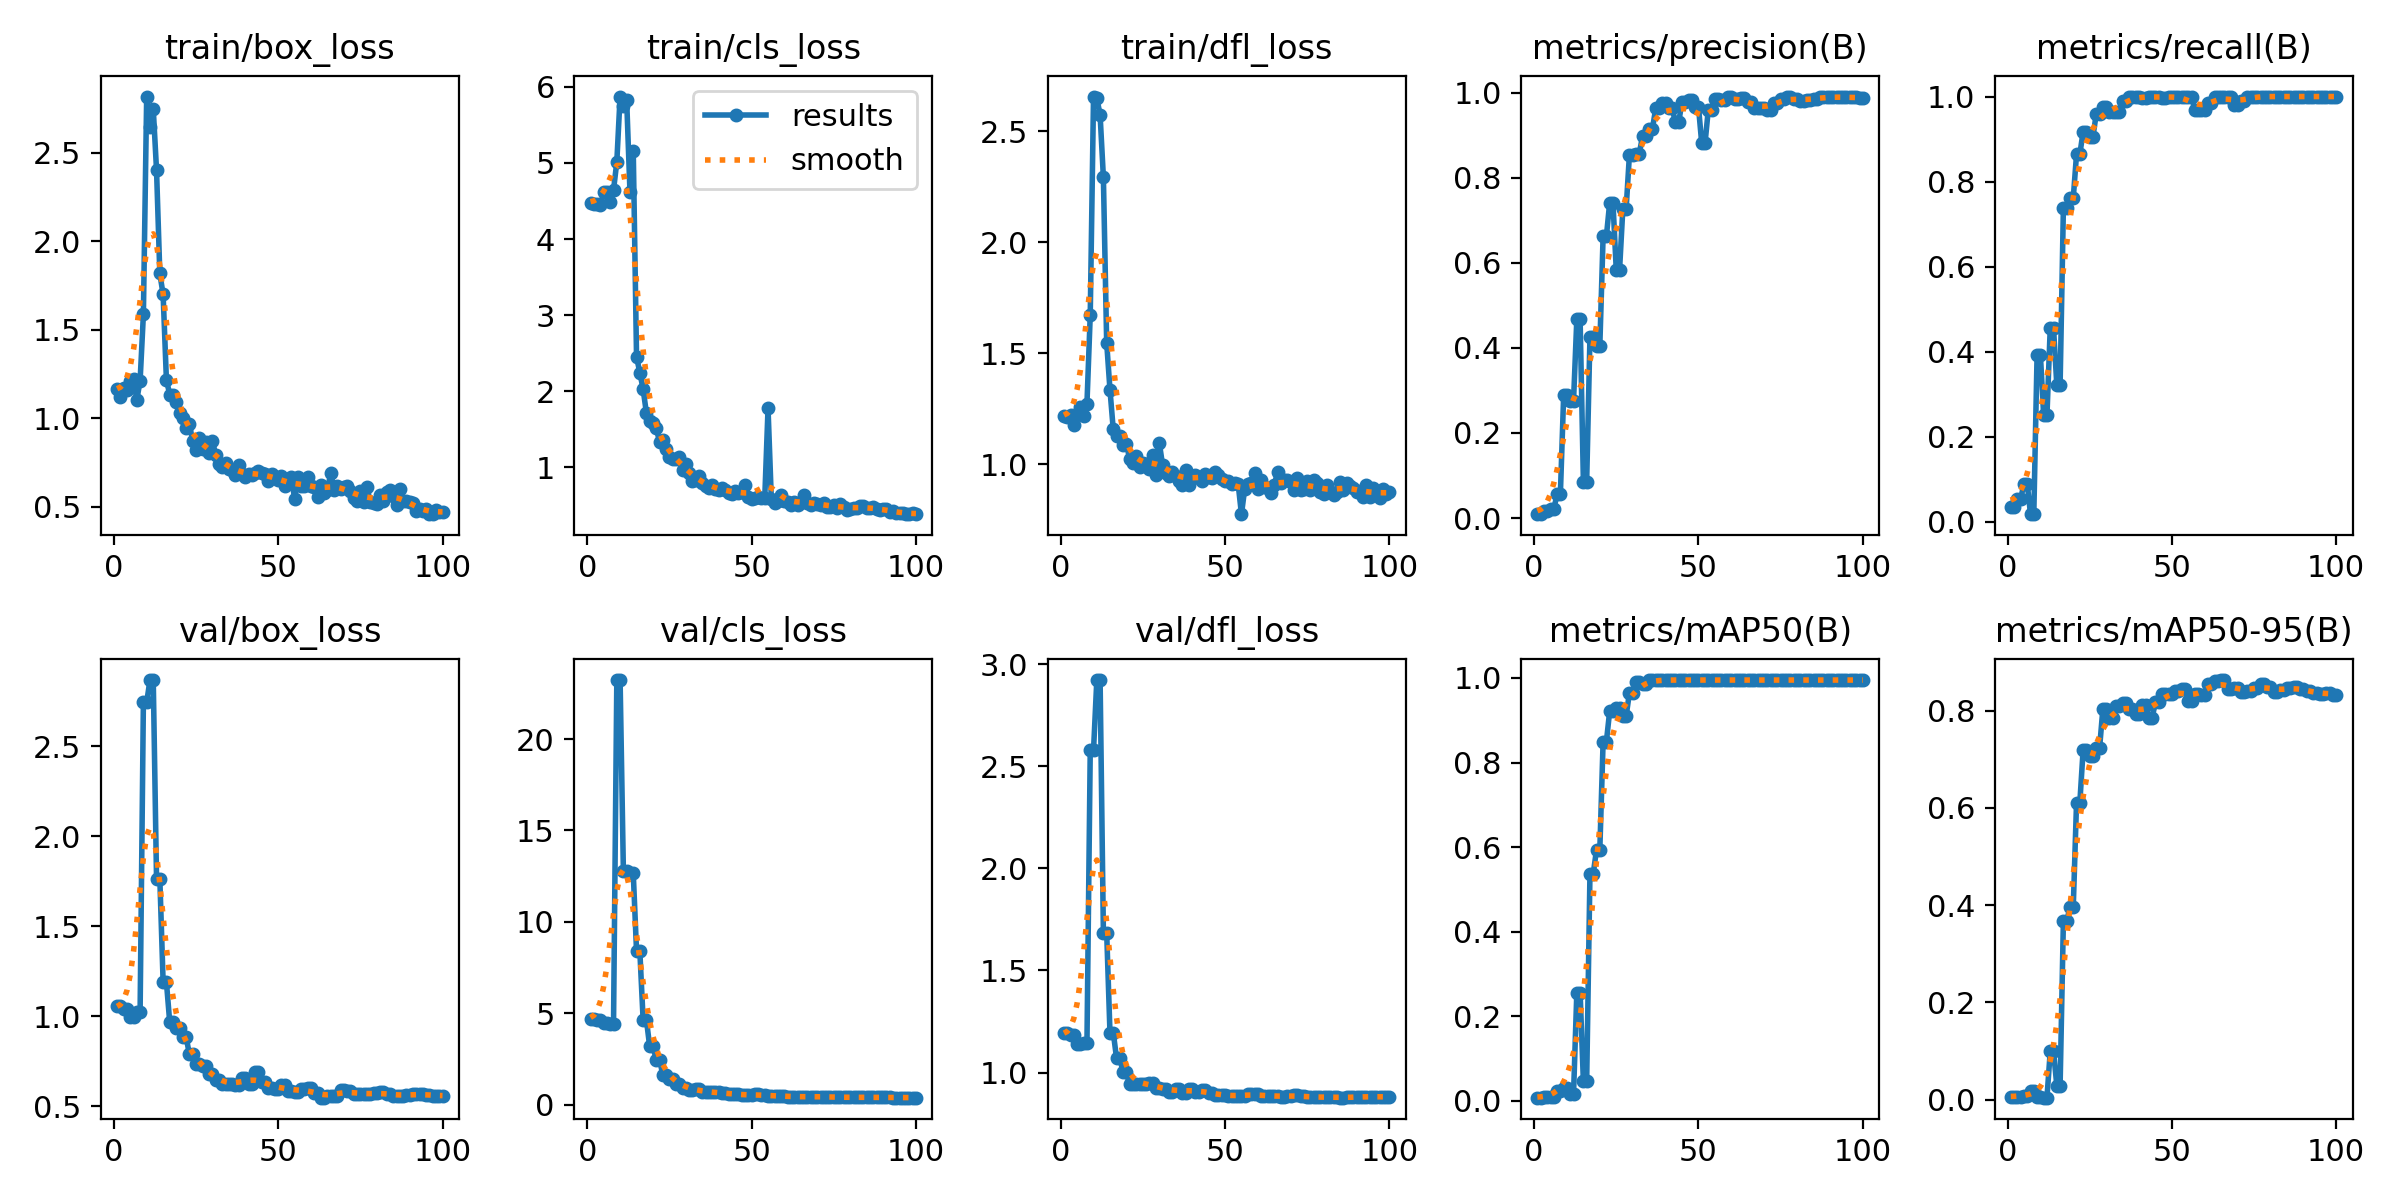

Source data for this figure (header and first rows):
epoch, time, train/box_loss, train/cls_loss, train/dfl_loss, metrics/precision(B), metrics/recall(B), metrics/mAP50(B), metrics/mAP50-95(B), val/box_loss, val/cls_loss, val/dfl_loss, lr/pg0, lr/pg1, lr/pg2
1, 7.574, 1.163, 4.474, 1.218, 0.00909, 0.03571, 0.0075, 0.00575, 1.056, 4.689, 1.196, 0.0003646, 0.0003646, 0.0003646
2, 9.691, 1.12, 4.456, 1.213, 0.00909, 0.03571, 0.0075, 0.00575, 1.056, 4.689, 1.196, 0.0007735, 0.0007735, 0.0007735
3, 11.37, 1.171, 4.456, 1.223, 0.01596, 0.05357, 0.00841, 0.00635, 1.038, 4.614, 1.182, 0.001174, 0.001174, 0.001174
4, 13.33, 1.158, 4.445, 1.18, 0.01596, 0.05357, 0.00841, 0.00635, 1.038, 4.614, 1.182, 0.001213, 0.001213, 0.001213
5, 14.94, 1.21, 4.612, 1.225, 0.02096, 0.08929, 0.01019, 0.00733, 0.9935, 4.485, 1.14, 0.0012, 0.0012, 0.0012
6, 16.54, 1.224, 4.617, 1.26, 0.02096, 0.08929, 0.01019, 0.00733, 0.9935, 4.485, 1.14, 0.001188, 0.001188, 0.001188
7, 18.18, 1.104, 4.487, 1.217, 0.05631, 0.01786, 0.02375, 0.01689, 1.024, 4.418, 1.144, 0.001176, 0.001176, 0.001176
8, 20.45, 1.212, 4.644, 1.274, 0.05631, 0.01786, 0.02375, 0.01689, 1.024, 4.418, 1.144, 0.001163, 0.001163, 0.001163
9, 22.83, 1.587, 5.015, 1.673, 0.2887, 0.3929, 0.031, 0.00566, 2.744, 23.23, 2.578, 0.001151, 0.001151, 0.001151
10, 24.4, 2.817, 5.872, 2.657, 0.2887, 0.3929, 0.031, 0.00566, 2.744, 23.23, 2.578, 0.001139, 0.001139, 0.001139
11, 25.95, 2.647, 5.752, 2.651, 0.2753, 0.25, 0.01533, 0.00401, 2.868, 12.76, 2.922, 0.001126, 0.001126, 0.001126
12, 27.5, 2.747, 5.824, 2.574, 0.2753, 0.25, 0.01533, 0.00401, 2.868, 12.76, 2.922, 0.001114, 0.001114, 0.001114
13, 29.15, 2.401, 4.622, 2.293, 0.4669, 0.4558, 0.2556, 0.09904, 1.764, 12.67, 1.685, 0.001102, 0.001102, 0.001102
14, 30.75, 1.818, 5.16, 1.549, 0.4669, 0.4558, 0.2556, 0.09904, 1.764, 12.67, 1.685, 0.001089, 0.001089, 0.001089
15, 32.37, 1.699, 2.453, 1.337, 0.08569, 0.3214, 0.04583, 0.02903, 1.191, 8.401, 1.196, 0.001077, 0.001077, 0.001077
16, 34.58, 1.219, 2.247, 1.158, 0.08569, 0.3214, 0.04583, 0.02903, 1.191, 8.401, 1.196, 0.001064, 0.001064, 0.001064
17, 36.91, 1.134, 2.029, 1.13, 0.4261, 0.7386, 0.5372, 0.3671, 0.9685, 4.643, 1.071, 0.001052, 0.001052, 0.001052
18, 38.57, 1.129, 1.717, 1.126, 0.4261, 0.7386, 0.5372, 0.3671, 0.9685, 4.643, 1.071, 0.00104, 0.00104, 0.00104
19, 40.17, 1.092, 1.615, 1.087, 0.4053, 0.7607, 0.5943, 0.3952, 0.9338, 3.183, 1.001, 0.001027, 0.001027, 0.001027
20, 41.78, 1.03, 1.582, 1.091, 0.4053, 0.7607, 0.5943, 0.3952, 0.9338, 3.183, 1.001, 0.001015, 0.001015, 0.001015
21, 43.59, 1.001, 1.525, 1.025, 0.6625, 0.8642, 0.8495, 0.6104, 0.8843, 2.457, 0.9415, 0.001002, 0.001002, 0.001002
22, 45.48, 0.9447, 1.331, 1.007, 0.6625, 0.8642, 0.8495, 0.6104, 0.8843, 2.457, 0.9415, 0.0009901, 0.0009901, 0.0009901
23, 47.15, 0.9655, 1.357, 1.038, 0.7411, 0.9171, 0.9218, 0.7183, 0.7871, 1.623, 0.946, 0.0009778, 0.0009778, 0.0009778
24, 49.57, 0.8712, 1.244, 0.9874, 0.7411, 0.9171, 0.9218, 0.7183, 0.7871, 1.623, 0.946, 0.0009654, 0.0009654, 0.0009654
25, 51.88, 0.8208, 1.133, 1.007, 0.583, 0.9058, 0.9279, 0.7069, 0.7356, 1.425, 0.944, 0.000953, 0.000953, 0.000953
26, 53.42, 0.89, 1.118, 1.001, 0.583, 0.9058, 0.9279, 0.7069, 0.7356, 1.425, 0.944, 0.0009406, 0.0009406, 0.0009406
27, 54.98, 0.8278, 1.11, 0.9808, 0.7267, 0.9596, 0.91, 0.7222, 0.7212, 1.116, 0.9497, 0.0009283, 0.0009283, 0.0009283
28, 56.56, 0.8667, 1.136, 1.044, 0.7267, 0.9596, 0.91, 0.7222, 0.7212, 1.116, 0.9497, 0.0009159, 0.0009159, 0.0009159
29, 58.37, 0.8042, 0.9687, 0.9538, 0.8534, 0.975, 0.9641, 0.8026, 0.679, 0.9321, 0.9263, 0.0009035, 0.0009035, 0.0009035
30, 59.95, 0.8721, 1.047, 1.098, 0.8534, 0.975, 0.9641, 0.8026, 0.679, 0.9321, 0.9263, 0.0008911, 0.0008911, 0.0008911
31, 61.55, 0.7919, 0.9336, 0.9975, 0.8568, 0.9643, 0.9906, 0.7848, 0.6427, 0.8096, 0.9203, 0.0008787, 0.0008787, 0.0008787
32, 63.81, 0.7392, 0.8231, 0.9624, 0.8568, 0.9643, 0.9906, 0.7848, 0.6427, 0.8096, 0.9203, 0.0008664, 0.0008664, 0.0008664
33, 66.11, 0.7274, 0.8373, 0.9487, 0.898, 0.9643, 0.9845, 0.8094, 0.6212, 0.8394, 0.9061, 0.000854, 0.000854, 0.000854
34, 67.65, 0.7495, 0.8893, 0.9682, 0.898, 0.9643, 0.9845, 0.8094, 0.6212, 0.8394, 0.9061, 0.0008416, 0.0008416, 0.0008416
35, 69.22, 0.7123, 0.7992, 0.9498, 0.9146, 0.9897, 0.995, 0.8145, 0.6233, 0.6867, 0.9176, 0.0008293, 0.0008293, 0.0008293
36, 70.75, 0.7091, 0.7549, 0.9277, 0.9146, 0.9897, 0.995, 0.8145, 0.6233, 0.6867, 0.9176, 0.0008169, 0.0008169, 0.0008169
37, 72.5, 0.6793, 0.7282, 0.9084, 0.9629, 1, 0.995, 0.8028, 0.6175, 0.665, 0.9019, 0.0008045, 0.0008045, 0.0008045
38, 74.1, 0.7387, 0.7739, 0.9758, 0.9629, 1, 0.995, 0.8028, 0.6175, 0.665, 0.9019, 0.0007921, 0.0007921, 0.0007921
39, 75.67, 0.6866, 0.7179, 0.9055, 0.9747, 1, 0.995, 0.7928, 0.6566, 0.6726, 0.9205, 0.0007797, 0.0007797, 0.0007797
40, 77.9, 0.6667, 0.704, 0.95, 0.9747, 1, 0.995, 0.7928, 0.6566, 0.6726, 0.9205, 0.0007674, 0.0007674, 0.0007674
41, 80.19, 0.6876, 0.7349, 0.9507, 0.963, 0.9973, 0.995, 0.8121, 0.6216, 0.6311, 0.9051, 0.000755, 0.000755, 0.000755
42, 81.86, 0.6804, 0.7009, 0.9386, 0.963, 0.9973, 0.995, 0.8121, 0.6216, 0.6311, 0.9051, 0.0007426, 0.0007426, 0.0007426
43, 83.37, 0.6895, 0.6607, 0.9255, 0.9305, 1, 0.995, 0.7846, 0.6909, 0.6059, 0.913, 0.0007302, 0.0007302, 0.0007302
44, 84.88, 0.7007, 0.6531, 0.9581, 0.9305, 1, 0.995, 0.7846, 0.6909, 0.6059, 0.913, 0.0007179, 0.0007179, 0.0007179
45, 86.4, 0.6883, 0.6856, 0.9421, 0.9789, 1, 0.995, 0.8179, 0.6336, 0.5539, 0.9005, 0.0007055, 0.0007055, 0.0007055
46, 88.05, 0.6864, 0.6697, 0.9373, 0.9789, 1, 0.995, 0.8179, 0.6336, 0.5539, 0.9005, 0.0006931, 0.0006931, 0.0006931
47, 89.66, 0.6462, 0.6761, 0.9658, 0.9822, 0.9963, 0.995, 0.8329, 0.5984, 0.5239, 0.891, 0.0006808, 0.0006808, 0.0006808
48, 91.47, 0.6838, 0.7692, 0.9536, 0.9822, 0.9963, 0.995, 0.8329, 0.5984, 0.5239, 0.891, 0.0006684, 0.0006684, 0.0006684
49, 93.94, 0.6702, 0.6149, 0.9337, 0.9672, 1, 0.995, 0.8349, 0.5978, 0.5144, 0.8888, 0.000656, 0.000656, 0.000656
50, 96.06, 0.6512, 0.5842, 0.9256, 0.9672, 1, 0.995, 0.8349, 0.5978, 0.5144, 0.8888, 0.0006436, 0.0006436, 0.0006436
51, 97.62, 0.6759, 0.5982, 0.9263, 0.8807, 1, 0.995, 0.8399, 0.6157, 0.5655, 0.8867, 0.0006312, 0.0006312, 0.0006312
52, 99.16, 0.6152, 0.6092, 0.9117, 0.8807, 1, 0.995, 0.8399, 0.6157, 0.5655, 0.8867, 0.0006189, 0.0006189, 0.0006189
53, 100.8, 0.6375, 0.6042, 0.9168, 0.9603, 1, 0.995, 0.8449, 0.5863, 0.5155, 0.8835, 0.0006065, 0.0006065, 0.0006065
54, 102.4, 0.6678, 0.5949, 0.9116, 0.9603, 1, 0.995, 0.8449, 0.5863, 0.5155, 0.8835, 0.0005941, 0.0005941, 0.0005941
55, 104.1, 0.5462, 1.776, 0.7761, 0.9846, 0.9984, 0.995, 0.819, 0.5784, 0.4741, 0.8869, 0.0005818, 0.0005818, 0.0005818
56, 105.7, 0.6697, 0.5874, 0.8916, 0.9846, 0.9984, 0.995, 0.819, 0.5784, 0.4741, 0.8869, 0.0005694, 0.0005694, 0.0005694
57, 108, 0.6192, 0.5365, 0.9135, 0.9825, 0.9677, 0.995, 0.8331, 0.5935, 0.4847, 0.8945, 0.000557, 0.000557, 0.000557
58, 110.2, 0.6202, 0.5603, 0.9153, 0.9825, 0.9677, 0.995, 0.8331, 0.5935, 0.4847, 0.8945, 0.0005446, 0.0005446, 0.0005446
59, 112.3, 0.6695, 0.6336, 0.9601, 0.9908, 0.9678, 0.995, 0.8312, 0.5983, 0.4651, 0.893, 0.0005322, 0.0005322, 0.0005322
60, 113.7, 0.6153, 0.56, 0.8891, 0.9908, 0.9678, 0.995, 0.8312, 0.5983, 0.4651, 0.893, 0.0005199, 0.0005199, 0.0005199
... 40 more rows
